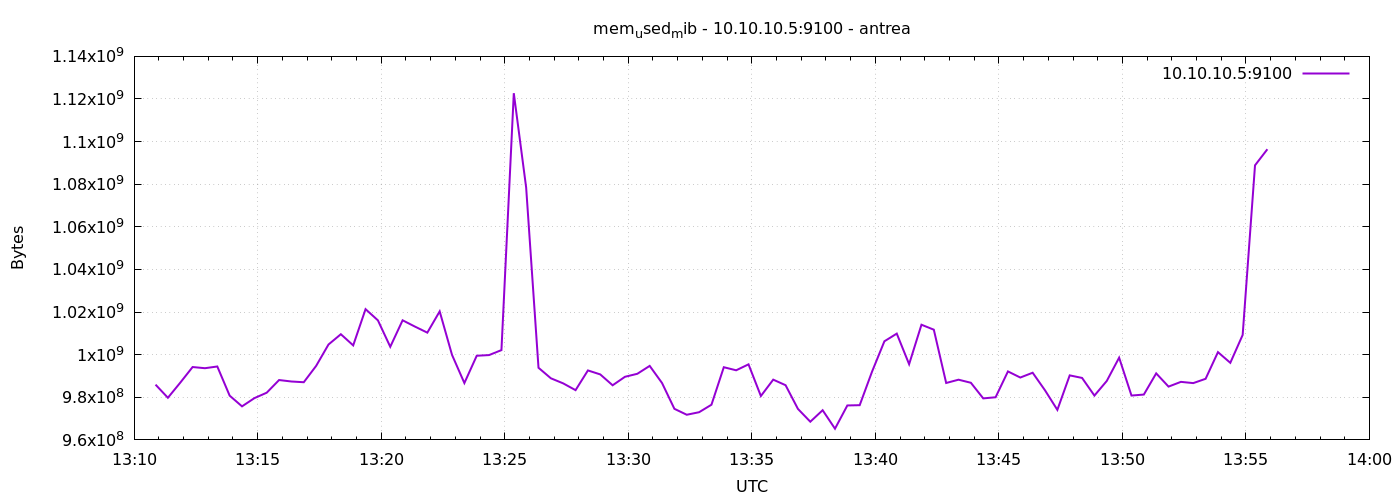

The table this chart was drawn from, first rows:
1777295452	985935872
1777295482	979775488
1777295512	986857472
1777295542	994197504
1777295572	993648640
1777295602	994455552
1777295632	980766720
1777295662	975745024
1777295692	979595264
1777295722	982155264
1777295752	988094464
1777295782	987410432
1777295812	987066368
1777295842	994734080
1777295872	1004765184
1777295902	1009598464
1777295932	1004355584
1777295962	1021362176
1777295992	1016107008
1777296022	1003700224
1777296052	1016131584
1777296082	1013174272
1777296112	1010339840
1777296142	1020317696
1777296172	999895040
1777296202	986681344
1777296232	999497728
1777296262	999813120
1777296292	1002151936
1777296322	1122725888
1777296352	1078448128
1777296382	993857536
1777296412	988917760
1777296442	986521600
1777296472	983347200
1777296502	992608256
1777296532	990732288
1777296562	985632768
1777296592	989622272
1777296622	991027200
1777296652	994734080
1777296682	986693632
1777296712	974585856
1777296742	971804672
1777296772	972996608
1777296802	976510976
1777296832	994111488
1777296862	992669696
1777296892	995459072
1777296922	980586496
1777296952	988282880
1777296982	985669632
1777297012	974553088
1777297042	968531968
1777297072	973930496
1777297102	965251072
1777297132	976166912
1777297162	976297984
1777297192	992055296
1777297222	1006292992
1777297252	1009885184
... 30 more rows
